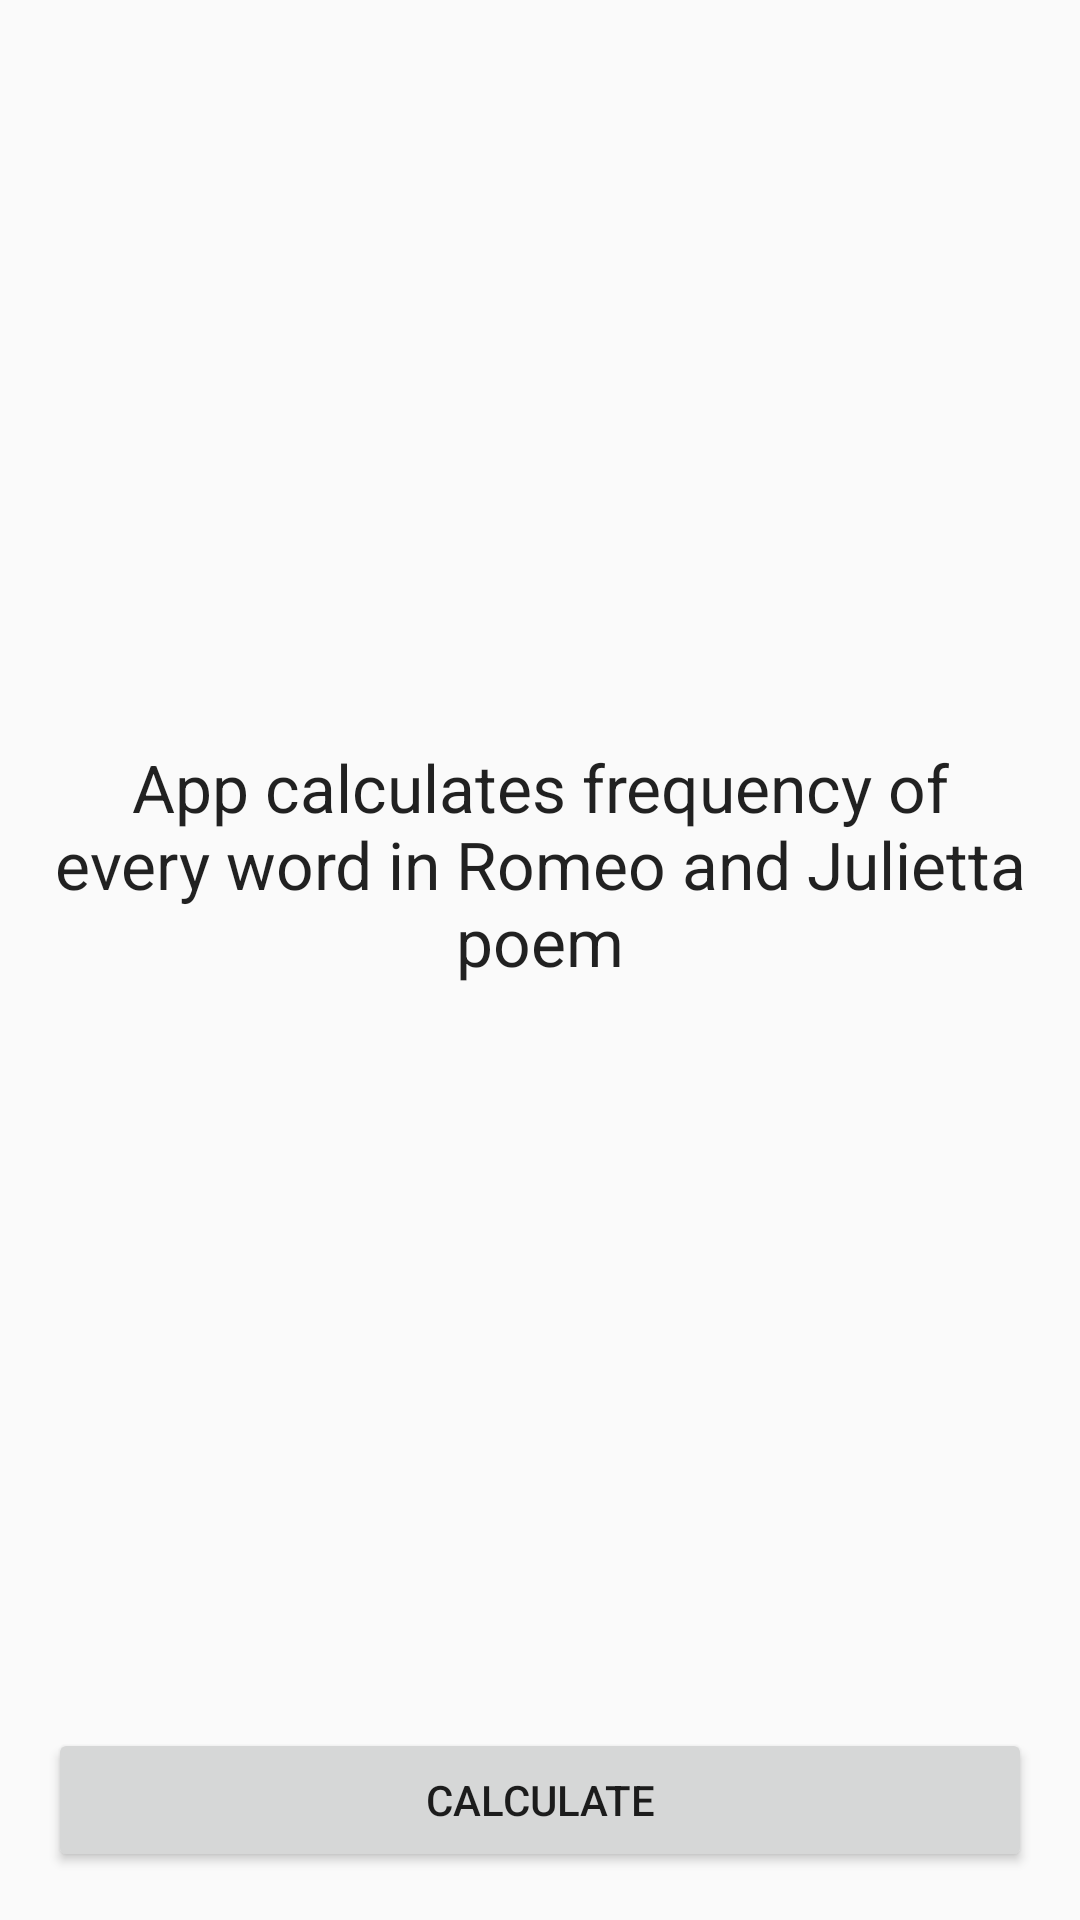

Produce the Android XML layout that renders to this screen, including the resource entries it uses.
<!-- AndroidManifest.xml: activity theme Theme.WordsCounter -->
<!-- res/layout/fragment_main.xml -->
<?xml version="1.0" encoding="utf-8"?>
<LinearLayout xmlns:android="http://schemas.android.com/apk/res/android"
    android:layout_width="match_parent"
    android:layout_height="match_parent"
    android:orientation="vertical">

    <TextView
        android:layout_width="match_parent"
        android:layout_height="0dp"
        android:layout_marginHorizontal="16dp"
        android:layout_weight="1"
        android:gravity="center"
        android:text="@string/main_label"
        android:textAppearance="@android:style/TextAppearance.Large" />

    <Button
        android:id="@+id/btnCalculate"
        android:layout_width="match_parent"
        android:layout_height="wrap_content"
        android:layout_gravity="bottom"
        android:layout_marginHorizontal="16dp"
        android:layout_marginBottom="16dp"
        android:text="@string/main_btn" />
</LinearLayout>
<!-- resources referenced by this layout -->
<resources>
  <string name="main_btn">Calculate</string>
  <string name="main_label">App calculates frequency of every word in Romeo and Julietta poem</string>
  <style name="Theme.WordsCounter" parent="Theme.AppCompat.DayNight.NoActionBar" />
</resources>
